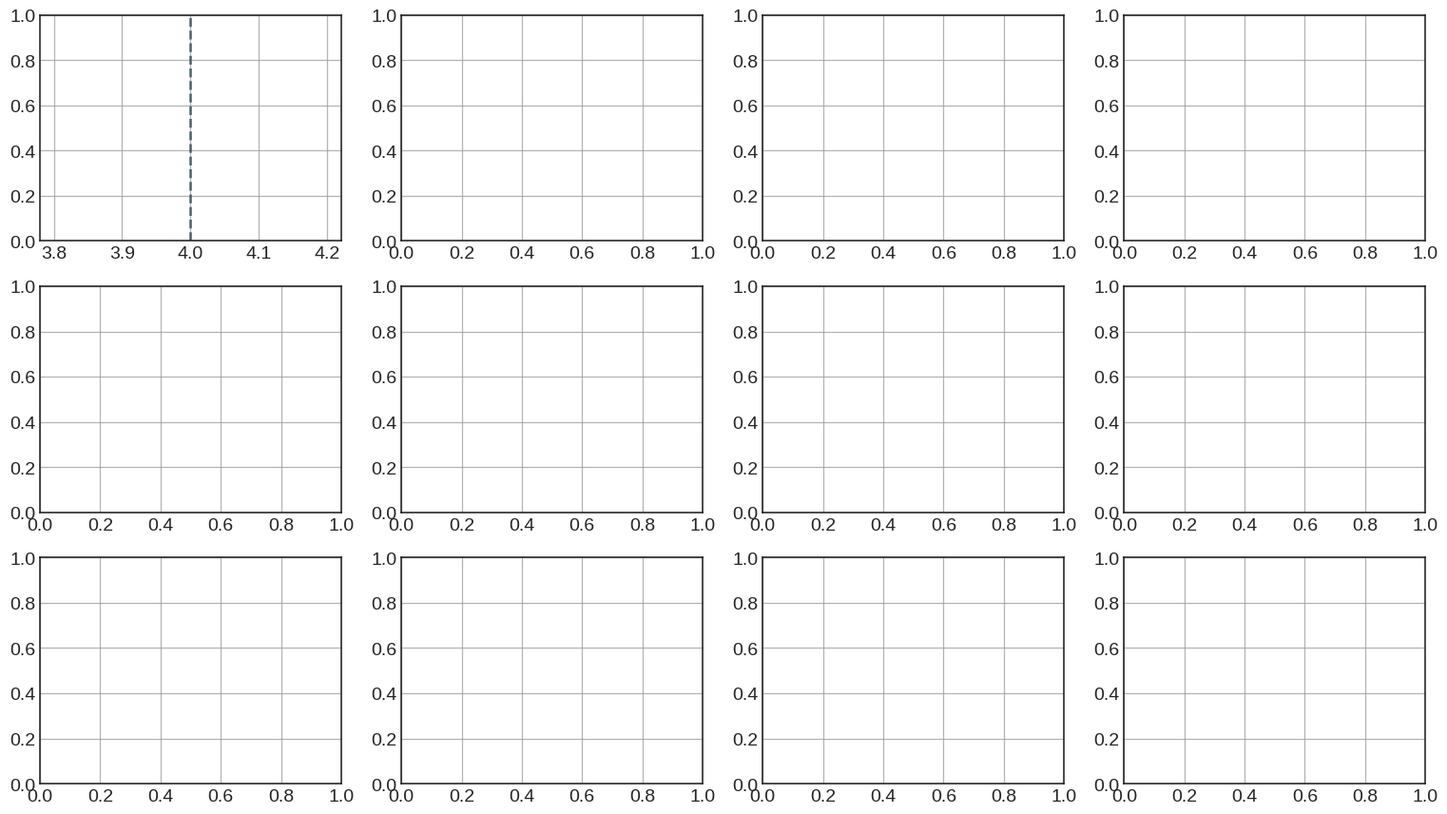

This figure's Python source: (Note: this script raises an exception after producing the figure.)
"""Render the inference-time refinement-depth figure from the per-instance JSON."""

from __future__ import annotations

import argparse
import json
from pathlib import Path

import matplotlib.pyplot as plt
import numpy as np

K_TEST = (1, 2, 3, 4, 8, 12)
K_TRAIN = 4
K_TRAIN_LINE_COLOR = "#315159"
Z_95 = 1.959963984540054

DOMAINS = (
    ("01-random", "Random", 96),
    ("02-mazes", "Mazes", 80),
    ("03-warehouse", "Warehouse", 192),
    ("04-movingai", "Cities Tiles", 256),
)

# metric key, row label, whether a [0,1] proportion (Wilson instead of normal interval)
METRICS = (
    ("CSR", "Success Rate", True),
    ("makespan", "Makespan", False),
    ("a_collisions", "Collisions", False),
)

POLICIES = (
    ("DMM-3M", dict(color="#6768B7", fill="#BFC0EA", marker="o")),
    ("DMM-MICPO-3M", dict(color="#BB534F", fill="#ECB2B0", marker="s")),
)


def load_rows(path: Path) -> list[dict]:
    with path.open() as stream:
        return json.load(stream)


def normal_interval(values: list[float]) -> tuple[float, float, float]:
    samples = np.asarray(values, dtype=float)
    mean = float(samples.mean())
    n = len(samples)
    std = float(samples.std(ddof=1)) if n > 1 else 0.0
    sem = std / np.sqrt(n)
    return mean, max(0.0, mean - Z_95 * sem), mean + Z_95 * sem


def wilson_interval(values: list[float]) -> tuple[float, float, float]:
    samples = np.asarray(values, dtype=float)
    mean = float(samples.mean())
    n = len(samples)
    denom = 1.0 + Z_95**2 / n
    center = (mean + Z_95**2 / (2.0 * n)) / denom
    radius = Z_95 * np.sqrt(mean * (1.0 - mean) / n + Z_95**2 / (4.0 * n**2)) / denom
    return mean, max(0.0, center - radius), min(1.0, center + radius)


def series(domain_dir: Path, model: str, max_agents: int, metric: str,
           is_proportion: bool) -> tuple[list[int], np.ndarray, np.ndarray, np.ndarray]:
    """Mean and 95% interval of one metric at the domain's largest team size."""
    interval = wilson_interval if is_proportion else normal_interval
    ks, means, lower, upper = [], [], [], []
    for k in K_TEST:
        path = domain_dir / f"{model}-K{k}.json"
        if not path.is_file():
            raise FileNotFoundError(path)
        values = [float(row["metrics"][metric]) for row in load_rows(path)
                  if int(row["env_grid_search"]["num_agents"]) == max_agents]
        if len(values) != 128:
            raise ValueError(f"{path} has {len(values)} episodes at {max_agents} agents, not 128")
        mean, lo, hi = interval(values)
        ks.append(k)
        means.append(mean)
        lower.append(lo)
        upper.append(hi)
    return ks, np.asarray(means), np.asarray(lower), np.asarray(upper)


def rcparams() -> None:
    plt.style.use("seaborn-v0_8-whitegrid")
    plt.rcParams.update({
        "font.size": 14,
        "axes.titlesize": 20,
        "axes.labelsize": 15,
        "xtick.labelsize": 14,
        "ytick.labelsize": 14,
        "legend.fontsize": 15,
        "axes.edgecolor": "#222222",
        "axes.linewidth": 1.15,
        "grid.color": "#9E9E9E",
        "grid.linewidth": 0.9,
        "grid.alpha": 0.78,
    })


def render(data_dir: Path, output_path: Path) -> None:
    rcparams()
    figure, axes = plt.subplots(len(METRICS), len(DOMAINS),
                                figsize=(4.7 * len(DOMAINS), 3.5 * len(METRICS)))
    policy_lines: dict[str, object] = {}
    k_train_line = None

    for col, (domain, title, max_agents) in enumerate(DOMAINS):
        for row, (metric, ylabel, is_proportion) in enumerate(METRICS):
            axis = axes[row, col]
            k_train_line = axis.axvline(K_TRAIN, color=K_TRAIN_LINE_COLOR, linestyle="--",
                                        linewidth=1.8, alpha=0.85, zorder=2)
            panel_values: list[float] = []
            for model, style in POLICIES:
                ks, means, lower, upper = series(
                    data_dir / domain, model, max_agents, metric, is_proportion
                )
                x_pos = np.asarray(ks, dtype=float)
                line = axis.plot(x_pos, means, label=model, color=style["color"],
                                 marker=style["marker"], linewidth=2.6, markersize=8.2,
                                 markeredgecolor="white", markeredgewidth=1.0, zorder=3)[0]
                axis.fill_between(x_pos, lower, upper, color=style["fill"], alpha=0.75,
                                  linewidth=0, zorder=1)
                policy_lines.setdefault(model, line)
                panel_values.extend(means.tolist() + lower.tolist() + upper.tolist())

            if row == 0:
                axis.set_title(f"{title} ({max_agents})", pad=10)
            if col == 0:
                axis.set_ylabel(ylabel)
            axis.set_xlim(K_TEST[0] - 0.4, K_TEST[-1] + 0.4)
            axis.set_xticks(K_TEST)
            axis.tick_params(axis="both", length=5, width=1.1, color="#222222")
            axis.grid(True, which="major", zorder=0.5)
            axis.set_axisbelow(True)
            for spine in ("top", "right"):
                axis.spines[spine].set_visible(False)
            if is_proportion:
                axis.set_ylim(-0.03, 1.03)
                axis.set_yticks([0, 0.25, 0.5, 0.75, 1.0])
            elif panel_values:
                lo, hi = min(panel_values), max(panel_values)
                margin = (hi - lo) * 0.10 + 1e-6
                axis.set_ylim(lo - margin, hi + margin)

    figure.subplots_adjust(wspace=0.26, hspace=0.32, bottom=0.21, top=0.95)
    figure.supxlabel(r"Test-time refinement rounds $K_{\mathrm{test}}$", fontsize=15, y=0.115)

    handles = [policy_lines[model] for model, _ in POLICIES]
    labels = [model for model, _ in POLICIES]
    handles.append(k_train_line)
    labels.append(rf"$K_{{\mathrm{{train}}}}={K_TRAIN}$")
    figure.legend(handles, labels, loc="lower center", bbox_to_anchor=(0.52, 0.02),
                  ncol=len(handles), frameon=True, fancybox=True, borderpad=0.65,
                  handlelength=1.8, columnspacing=1.6)

    output_path.parent.mkdir(parents=True, exist_ok=True)
    figure.savefig(output_path, dpi=220, bbox_inches="tight", facecolor="white")
    print(output_path)
    plt.close(figure)


def main() -> None:
    parser = argparse.ArgumentParser(description=__doc__)
    parser.add_argument("--data-dir", type=Path, default=Path("data"))
    parser.add_argument("--output", type=Path,
                        default=Path("figure/round_depth_ablation.pdf"))
    args = parser.parse_args()
    render(args.data_dir.resolve(), args.output.resolve())


if __name__ == "__main__":
    main()
